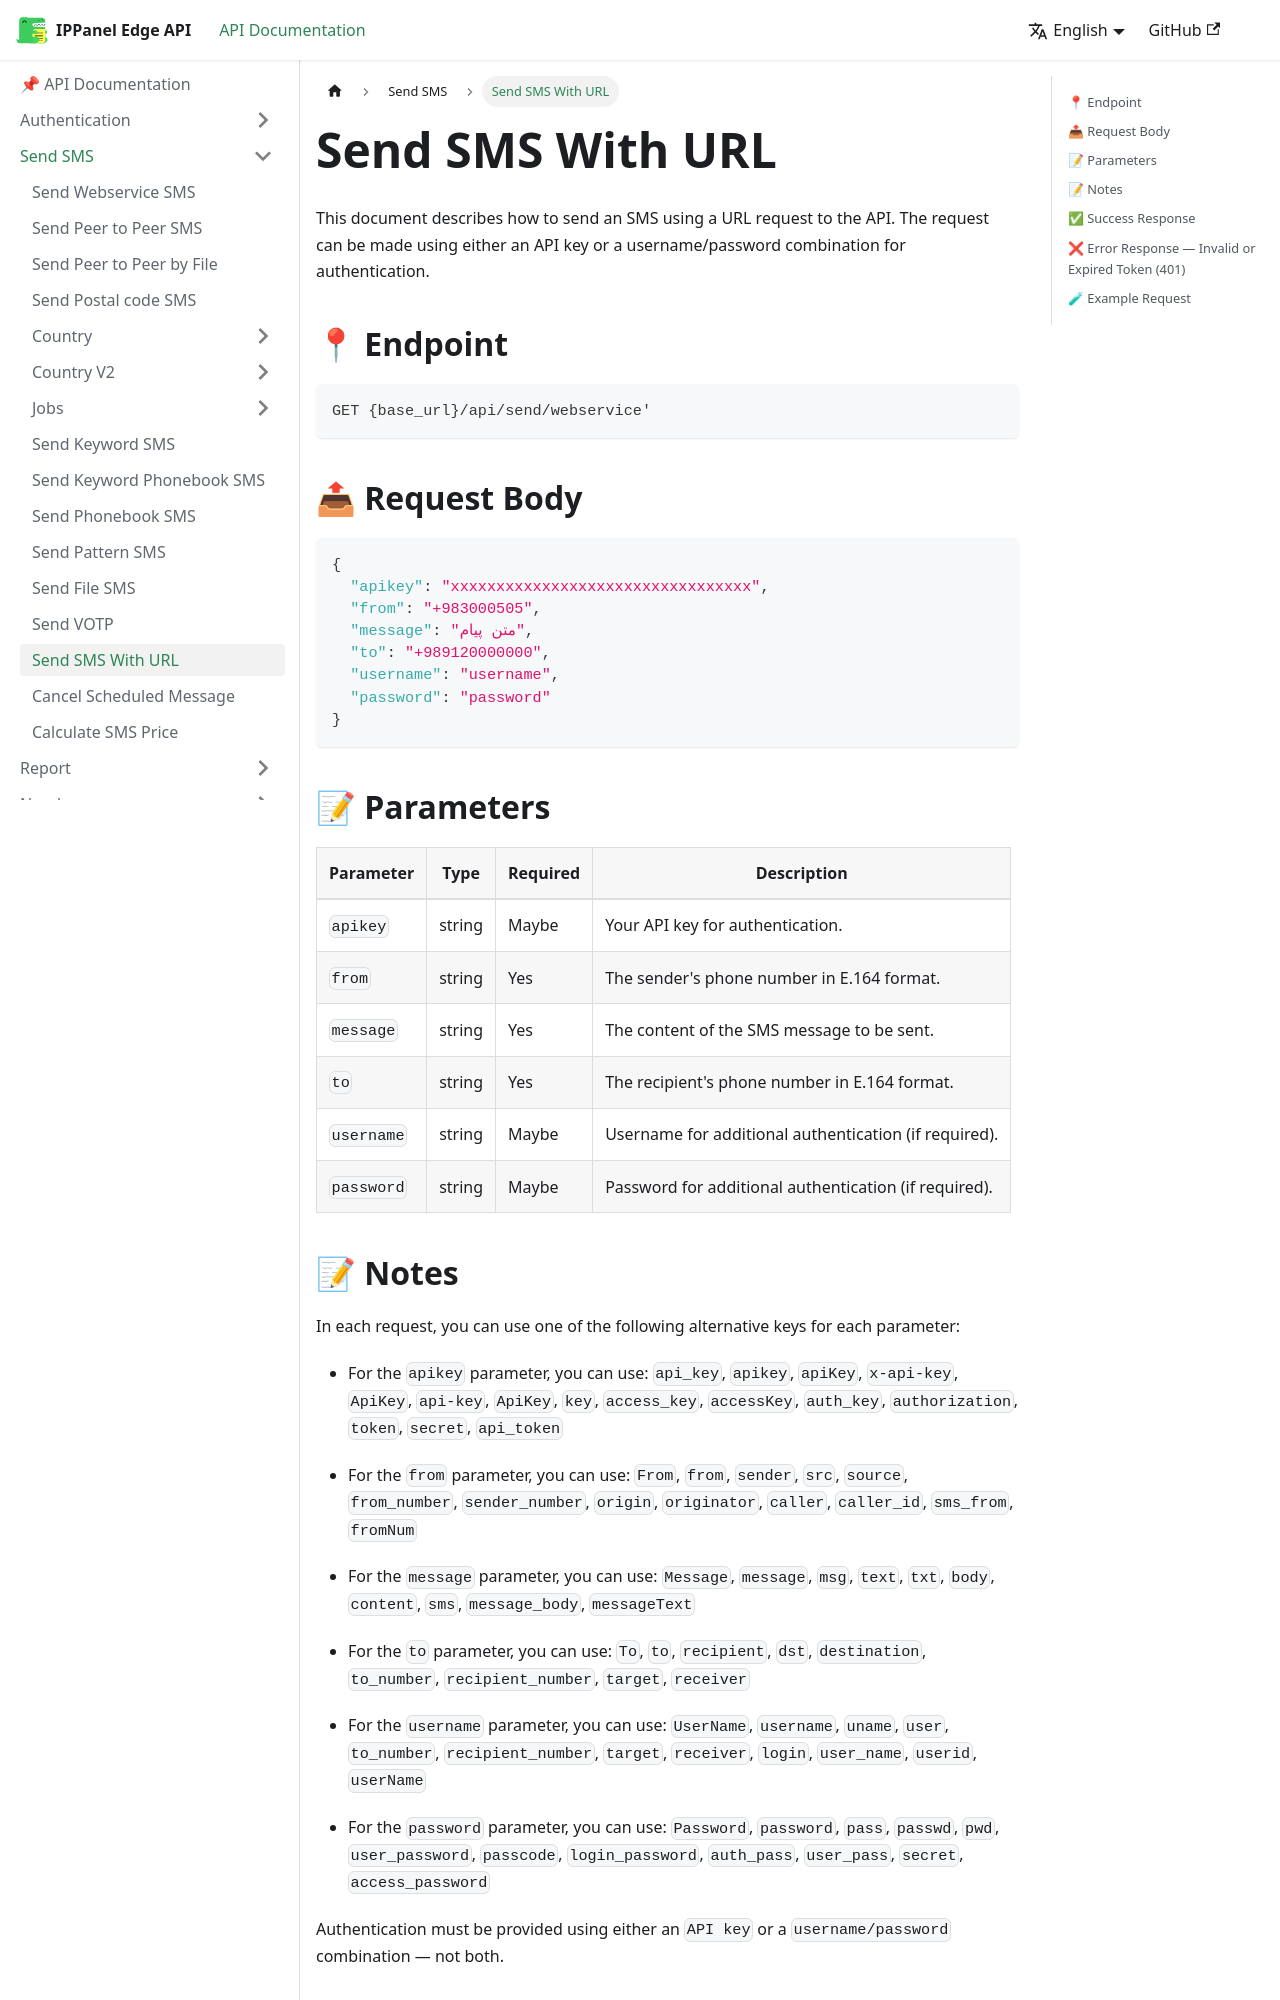

repository: ippanelcom/Edge-Document · page: docs/send/url/index.html · generator: docusaurus

# Send SMS With URL

This document describes how to send an SMS using a URL request to the API. The request can be made using either an API key or a username/password combination for authentication.


## 📍 Endpoint

```
GET {base_url}/api/send/webservice'
```

## 📤 Request Body

```json
{
  "apikey": "xxxxxxxxxxxxxxxxxxxxxxxxxxxxxxxxx",
  "from": "+983000505",
  "message": "متن پیام",
  "to": "+989120000000",
  "username": "username",
  "password": "password"
}
```

## 📝 Parameters

| Parameter | Type | Required | Description                                                         |
| --------- | ---- |----------|---------------------------------------------------------------------|
| `apikey`  | string | Maybe    | Your API key for authentication.                                     |
| `from`    | string | Yes      | The sender's phone number in E.164 format.                           |
| `message` | string | Yes      | The content of the SMS message to be sent.                           |
| `to`      | string | Yes      | The recipient's phone number in E.164 format.                        |
| `username`| string | Maybe       | Username for additional authentication (if required).                |
| `password`| string | Maybe       | Password for additional authentication (if required).                |
